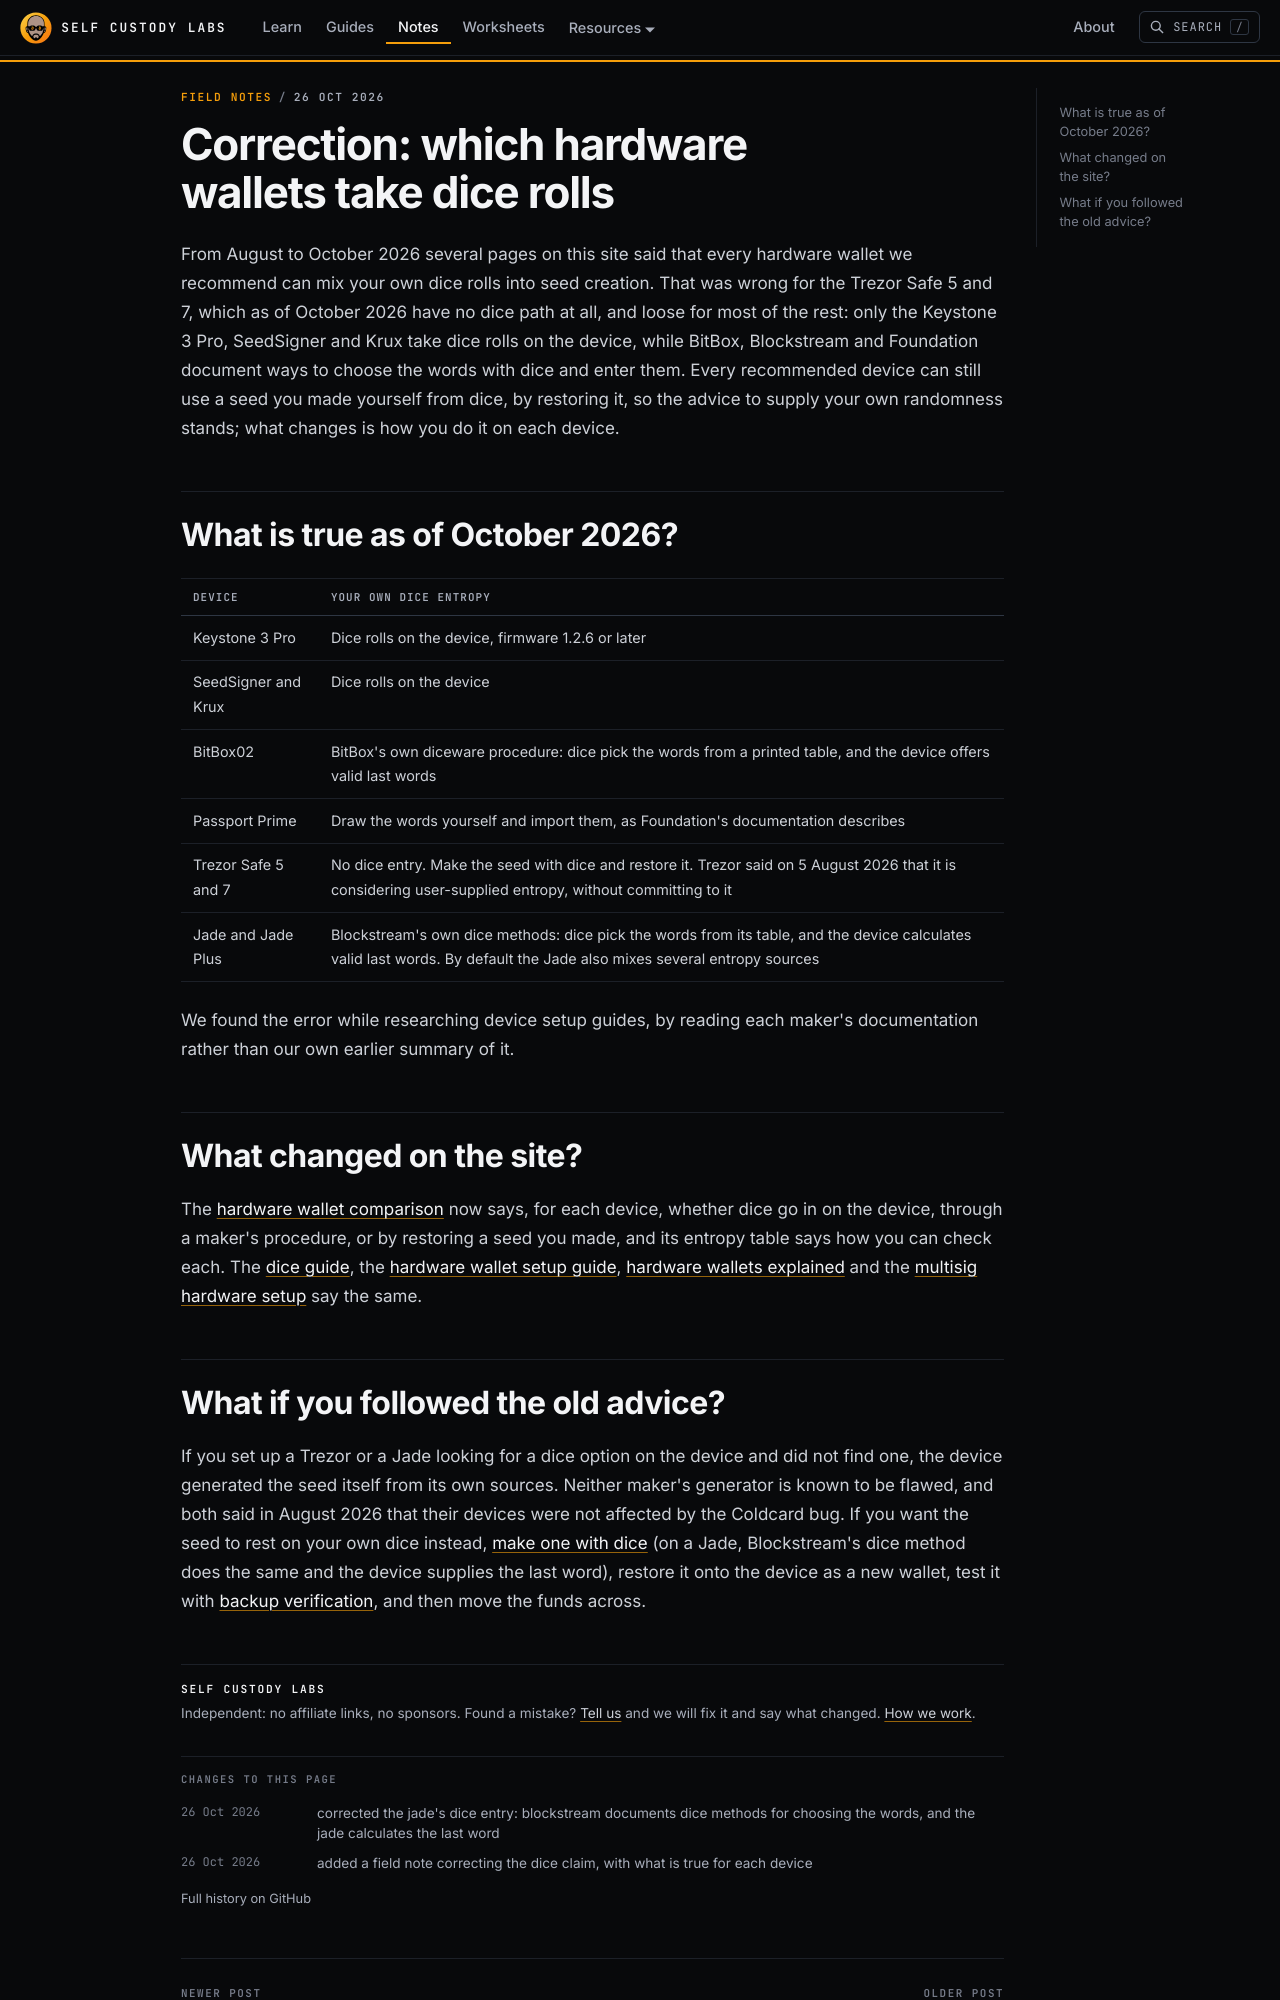

repository: selfcustodylabs/website · page: notes/correction-device-dice-entry/index.html · generator: docusaurus

---
title: "Correction: which hardware wallets take dice rolls"
description: "We said every device we recommend takes your own dice rolls. The Trezor Safe cannot, and most others take them off the device. What is true in October 2026."
keywords: ["dice entropy", "trezor dice", "jade dice", "bitbox diceware", "keystone dice", "correction"]
date: "2026-10-26"
---

From August to October 2026 several pages on this site said that every hardware wallet we recommend can mix your own dice rolls into seed creation. That was wrong for the Trezor Safe 5 and 7, which as of October 2026 have no dice path at all, and loose for most of the rest: only the Keystone 3 Pro, SeedSigner and Krux take dice rolls on the device, while BitBox, Blockstream and Foundation document ways to choose the words with dice and enter them. Every recommended device can still use a seed you made yourself from dice, by restoring it, so the advice to supply your own randomness stands; what changes is how you do it on each device.

<!-- truncate -->

## What is true as of October 2026?

| Device | Your own dice entropy |
|---|---|
| Keystone 3 Pro | Dice rolls on the device, firmware 1.2.6 or later |
| SeedSigner and Krux | Dice rolls on the device |
| BitBox02 | BitBox's own diceware procedure: dice pick the words from a printed table, and the device offers valid last words |
| Passport Prime | Draw the words yourself and import them, as Foundation's documentation describes |
| Trezor Safe 5 and 7 | No dice entry. Make the seed with dice and restore it. Trezor said on 5 August 2026 that it is considering user-supplied entropy, without committing to it |
| Jade and Jade Plus | Blockstream's own dice methods: dice pick the words from its table, and the device calculates valid last words. By default the Jade also mixes several entropy sources |

We found the error while researching device setup guides, by reading each maker's documentation rather than our own earlier summary of it.

## What changed on the site?

The [hardware wallet comparison](/docs/reference/hardware-wallet-comparison/) now says, for each device, whether dice go in on the device, through a maker's procedure, or by restoring a seed you made, and its entropy table says how you can check each. The [dice guide](/docs/learn/keys/random/), the [hardware wallet setup guide](/docs/wallet-setup/hardware-wallet/), [hardware wallets explained](/docs/learn/wallets/hardware-wallets/) and the [multisig hardware setup](/docs/learn/wallets/multisig/hardware-setup/) say the same.
